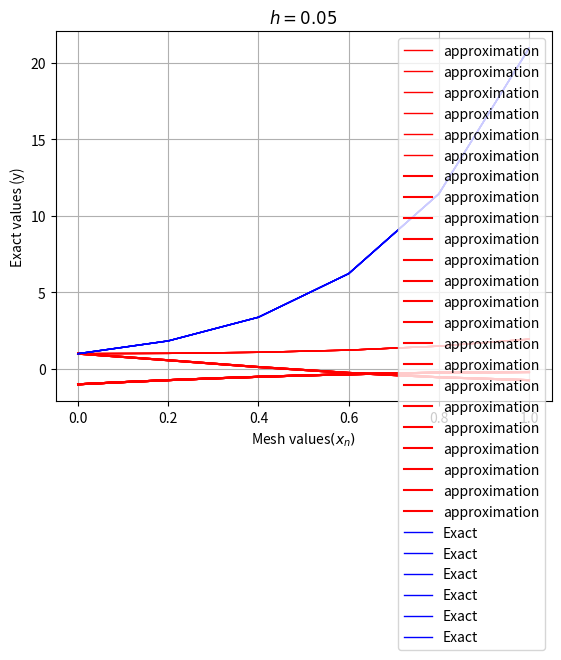

The script that saved this image:
# -*- coding: utf-8 -*-
"""
Created on Thu Feb 22 17:39:27 2018

[redacted]
"""
import math
from matplotlib import pyplot as plt
def rk4(f, x0, y0, x1, n):
    vx = [0] * (n + 1)
    vy = [0] * (n + 1)
    h = (x1 - x0) / float(n)
    vx[0] = x = x0
    vy[0] = y = y0
    for i in range(1, n + 1):
        k1 = h * f(x, y)
        k2 = h * f(x + 0.5 * h, y + 0.5 * k1)
        k3 = h * f(x + 0.5 * h, y + 0.5 * k2)
        k4 = h * f(x + h, y + k3)
        vx[i] = x = x0 + i * h
        vy[i] = y = y + (k1 + k2 + k2 + k3 + k3 + k4) / 6
    return vx, vy
 
def f(x, y):
    return x**3+x*y
 
vx, vy = rk4(f, 0, 1, 1, 5)
for x, y in list(zip(vx, vy))[:]:
    print("%4.1f  %10.16f  %10.16f  %12.4e" % (x, y, 3*math.exp(x**2/2)-x**2-2, abs(y-(3*math.exp(x**2/2)-x**2-2))))
    plt.plot(vx, vy,'r-', linewidth=1, label='approximation')
    plt.xlabel(r'Mesh values$(x_n)$')
    plt.ylabel(r'Approximation $y(x_n)$')
    plt.title('h=0.05')
    #plt.legend(loc='best')
    plt.grid(True)
    #plt.show()
#--------------------------------------------------------------------------------------------

def rk4(f, x0, y0, x1, n):
    vx = [0] * (n + 1)
    vy = [0] * (n + 1)
    h = (x1 - x0) / float(n)
    vx[0] = x = x0
    vy[0] = y = y0
    for i in range(1, n + 1):
        k1 = h * f(x, y)
        k2 = h * f(x + 0.5 * h, y + 0.5 * k1)
        k3 = h * f(x + 0.5 * h, y + 0.5 * k2)
        k4 = h * f(x + h, y + k3)
        vx[i] = x = x0 + i * h
        vy[i] = y = y + (k1 + k2 + k2 + k3 + k3 + k4) / 6
    return vx, vy

def f(x, y):
    return y**2-y-2
 
vx, vy = rk4(f, 0, 1, 1, 5)
for x, y in list(zip(vx, vy))[:]:
    print("%1.2f %10.16f %10.16f   %12.4e" % (x, y,(2+(1/(-(1/3)-(2/3)*math.exp(-3*x)))), abs(y-(2+(1/(-(1/3)-(2/3)*math.exp(-3*x)))))))
    plt.plot(vx, vy,'r-',label='approximation')
    plt.xlabel('x')
    plt.ylabel('y(x)')
    plt.title('h=0.1')
   # plt.legend(loc='best')
    plt.grid()
   
#-----------------------------------------------------------------------------------------------------
def rk4(f, x0, y0, x1, n):
    vx = [0] * (n + 1)
    vy = [0] * (n + 1)
    h = (x1 - x0) / float(n)
    vx[0] = x = x0
    vy[0] = y = y0
    for i in range(1, n + 1):
        k1 = h * f(x, y)
        k2 = h * f(x + 0.5 * h, y + 0.5 * k1)
        k3 = h * f(x + 0.5 * h, y + 0.5 * k2)
        k4 = h * f(x + h, y + k3)
        vx[i] = x = x0 + i * h
        vy[i] = y = y + (k1 + k2 + k2 + k3 + k3 + k4) / 6
    return vx, vy
 
def f(x, y):
    return (2*math.cos(x**2)-math.sin(x**2)+y**2)/2*math.cos(x)
 
vx, vy = rk4(f, 0, -1, 1, 10)
for x, y in list(zip(vx, vy))[:]:
    print("%4.1f  %10.16f  %10.16f  %12.4e" % (x, y, math.sin(x)+(1/(-0.5*math.sin(x)-math.cos(x))), abs(y-(math.sin(x)+(1/(-0.5*math.sin(x)-math.cos(x)))))))
    plt.plot(vx, vy,'r-',label='approximation')
    plt.xlabel('x')
    plt.ylabel('y(x)')
    plt.title('h=0.2')
   # plt.legend(loc='best')
    plt.grid()
   
#==================================================================
def rk4(f, x0, y0, x1, n):
    vx = [0] * (n + 1)
    vy = [0] * (n + 1)
    h = (x1 - x0) / float(n)
    vx[0] = x = x0
    vy[0] = y = y0
    for i in range(1, n + 1):
        k1 = h * f(x, y)
        k2 = h * f(x + 0.5 * h, y + 0.5 * k1)
        k3 = h * f(x + 0.5 * h, y + 0.5 * k2)
        k4 = h * f(x + h, y + k3)
        vx[i] = x = x0 + i * h
        vy[i] = y = y + (k1 + k2 + k2 + k3 + k3 + k4) / 6
    return vx, vy
 
def f(x, y):
    return 3*y+0.5*x
def exact(x):    
    return ((19/18)*math.exp(3*x)-(1/6)*x-(1/18))

def error(x,y):    
    return abs(y-exact(x))
vx, vy = rk4(f, 0, 1, 1, 5)
for x, y in list(zip(vx, vy))[:]:
    print("%4.1f  %10.16f  %10.16f  %12.4e" % (x, y, exact(x), error(x,y)))
    plt.plot(vx, vy, 'b-', lw=1, label= 'Exact')
    plt.xlabel(r'Mesh values$(x_n)$')
    plt.ylabel(r'Exact values (y)')
    plt.title(r'$h=0.05$')
    plt.legend(loc='best')
    plt.grid(True)
    #plt.show()
#======================================================================
def rk4(f, x0, y0, x1, n):
    vx = [0] * (n + 1)
    vy = [0] * (n + 1)
    h = (x1 - x0) / float(n)
    vx[0] = x = x0
    vy[0] = y = y0
    for i in range(1, n + 1):
        k1 = h * f(x, y)
        k2 = h * f(x + 0.5 * h, y + 0.5 * k1)
        k3 = h * f(x + 0.5 * h, y + 0.5 * k2)
        k4 = h * f(x + h, y + k3)
        vx[i] = x = x0 + i * h
        vy[i] = y = y + (k1 + k2 + k2 + k3 + k3 + k4) / 6
    return vx, vy
 
def f(x, y):
    return x*y-y**2
 
vx, vy = rk4(f, 0, 1, 1, 10)
for x, y in list(zip(vx, vy))[:]:
    print("%4.1f  %10.16f  %10.16f  %12.4e" % (x, y, 2*math.exp(x**2/2)/(math.sqrt(2*math.pi)*math.erf(x/math.sqrt(2))+2), abs(y-(2*math.exp(x**2/2)/(math.sqrt(2*math.pi)*math.erf(x/math.sqrt(2))+2)))))
#==========================================
def rk4(f, x0, y0, x1, n):
    vx = [0] * (n + 1)
    vy = [0] * (n + 1)
    h = (x1 - x0) / float(n)
    vx[0] = x = x0
    vy[0] = y = y0
    for i in range(1, n + 1):
        k1 = h * f(x, y)
        k2 = h * f(x + 0.5 * h, y + 0.5 * k1)
        k3 = h * f(x + 0.5 * h, y + 0.5 * k2)
        k4 = h * f(x + h, y + k3)
        vx[i] = x = x0 + i * h
        vy[i] = y = y + (k1 + k2 + k2 + k3 + k3 + k4) / 6
    return vx, vy
 
def f(x, y):
    return x**2+x*y
 
vx, vy = rk4(f, 0, 1, 1, 10)
for x, y in list(zip(vx, vy))[:]:
    print("%4.1f  %10.16f  %10.16f  %12.4e" % (x, y, math.sqrt(math.pi/2)*math.exp(0.5*x**2)*math.erf(x/math.sqrt(2)) + math.exp(0.5*x**2)-x, abs(y-(math.sqrt(math.pi/2)*math.exp(0.5*x**2)*math.erf(x/math.sqrt(2))+math.exp(0.5*x**2)-x))))
